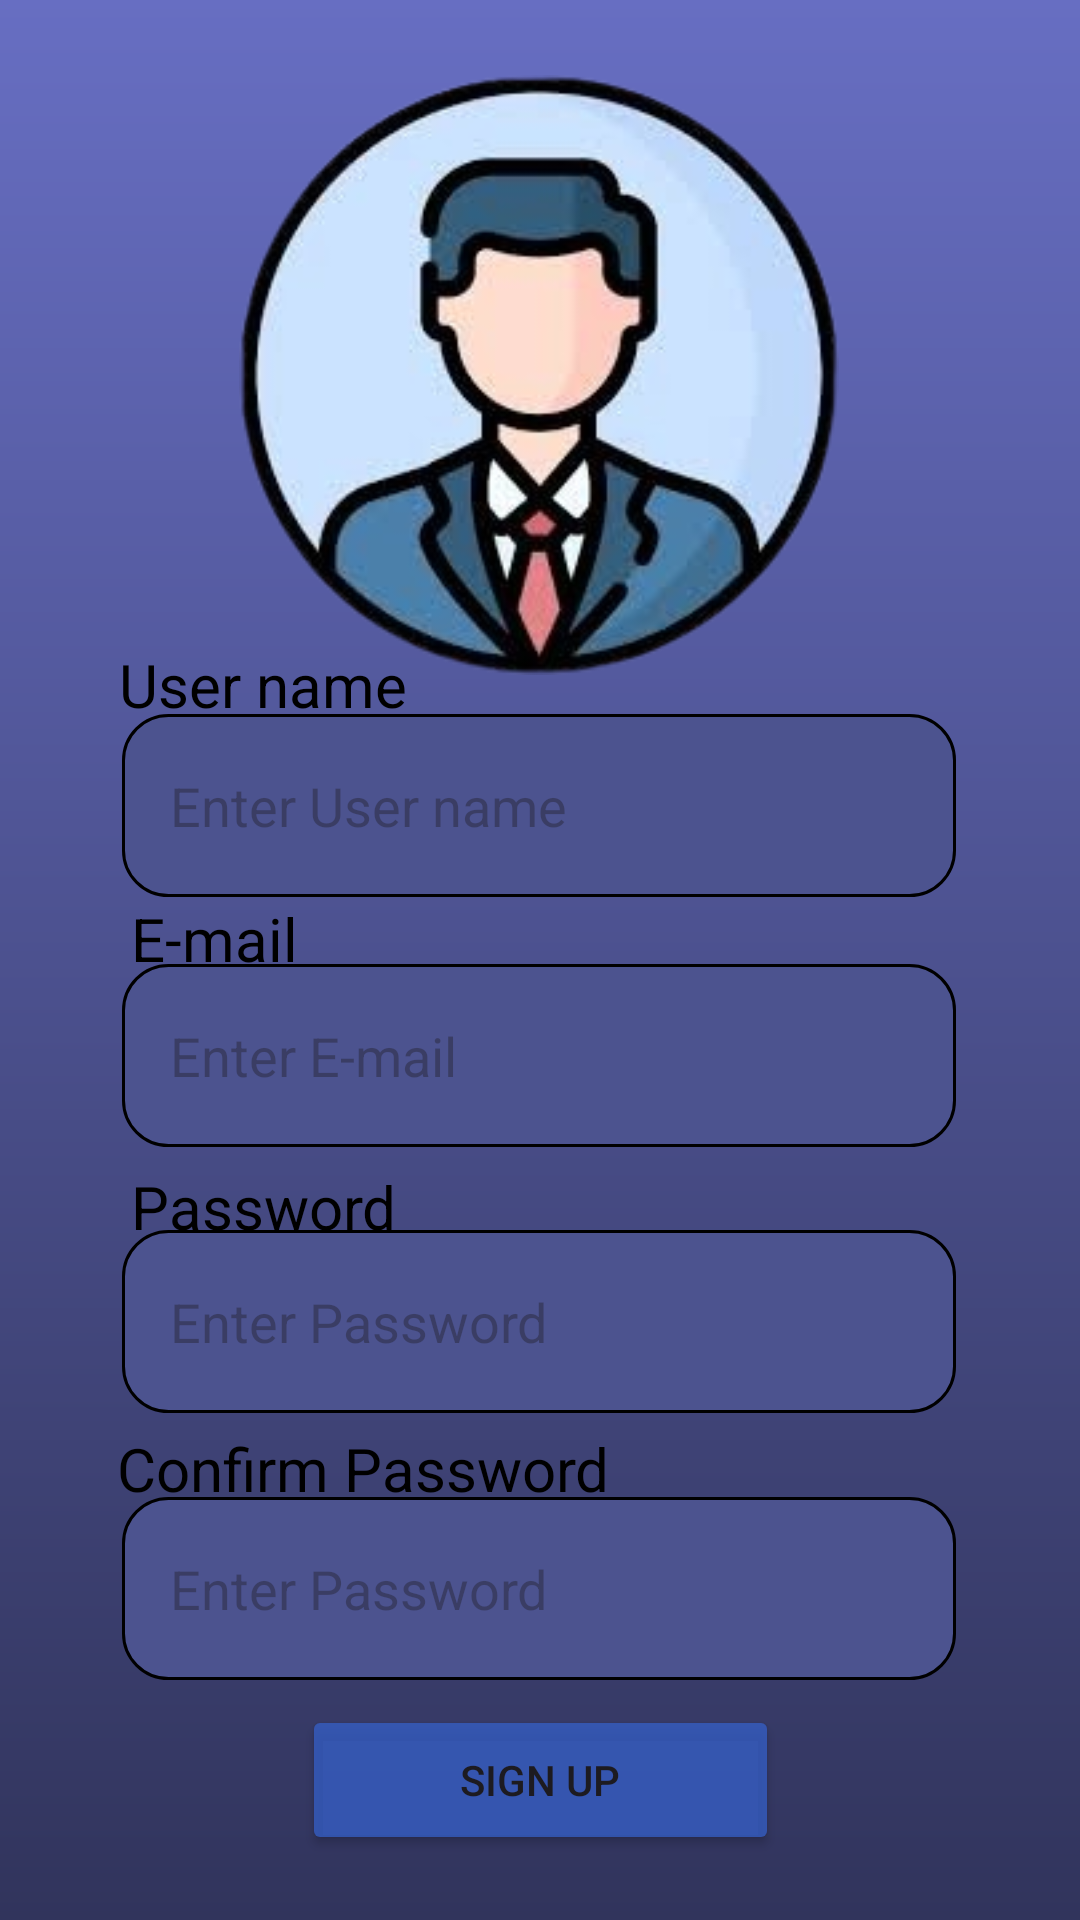

Reconstruct the res/layout file that produces this screen, plus the resources it refers to.
<!-- AndroidManifest.xml: application theme Theme.Lawyero -->
<!-- res/layout/activity_signup.xml -->
<?xml version="1.0" encoding="utf-8"?>
<androidx.constraintlayout.widget.ConstraintLayout xmlns:android="http://schemas.android.com/apk/res/android"
    xmlns:app="http://schemas.android.com/apk/res-auto"
    xmlns:tools="http://schemas.android.com/tools"
    android:layout_width="match_parent"
    android:layout_height="match_parent"
    android:background="@drawable/gradiant"
    tools:context=".signup">

    <EditText
        android:id="@+id/password"
        android:layout_width="278dp"
        android:layout_height="61dp"
        android:background="@drawable/box"
        android:ems="10"
        android:hint="Enter Password"
        android:inputType="textPassword"
        android:paddingStart="16dp"
        app:layout_constraintBottom_toBottomOf="parent"
        app:layout_constraintEnd_toEndOf="parent"
        app:layout_constraintHorizontal_bias="0.496"
        app:layout_constraintStart_toStartOf="parent"
        app:layout_constraintTop_toTopOf="parent"
        app:layout_constraintVertical_bias="0.708" />

    <EditText
        android:id="@+id/username"
        android:layout_width="278dp"
        android:layout_height="61dp"
        android:background="@drawable/box"
        android:ems="10"
        android:hint="Enter User name"
        android:inputType="text"
        android:paddingStart="16dp"
        app:layout_constraintBottom_toBottomOf="parent"
        app:layout_constraintEnd_toEndOf="parent"
        app:layout_constraintHorizontal_bias="0.496"
        app:layout_constraintStart_toStartOf="parent"
        app:layout_constraintTop_toTopOf="parent"
        app:layout_constraintVertical_bias="0.411" />

    <ImageView
        android:id="@+id/imageView3"
        android:layout_width="200dp"
        android:layout_height="206dp"
        app:layout_constraintBottom_toBottomOf="parent"
        app:layout_constraintEnd_toEndOf="parent"
        app:layout_constraintHorizontal_bias="0.497"
        app:layout_constraintStart_toStartOf="parent"
        app:layout_constraintTop_toTopOf="parent"
        app:layout_constraintVertical_bias="0.051"
        app:srcCompat="@drawable/profile" />

    <TextView
        android:id="@+id/etextView"
        android:layout_width="135dp"
        android:layout_height="40dp"
        android:text="E-mail"
        android:textAlignment="center"
        android:textColor="#000000"
        android:textSize="20sp"
        app:layout_constraintBottom_toBottomOf="parent"
        app:layout_constraintEnd_toEndOf="parent"
        app:layout_constraintHorizontal_bias="0.018"
        app:layout_constraintStart_toStartOf="parent"
        app:layout_constraintTop_toTopOf="parent"
        app:layout_constraintVertical_bias="0.499" />

    <TextView
        android:id="@+id/ctextView"
        android:layout_width="219dp"
        android:layout_height="42dp"
        android:text="Confirm Password"
        android:textAlignment="center"
        android:textColor="#000000"
        android:textSize="20sp"
        app:layout_constraintBottom_toBottomOf="parent"
        app:layout_constraintEnd_toEndOf="parent"
        app:layout_constraintHorizontal_bias="0.083"
        app:layout_constraintStart_toStartOf="parent"
        app:layout_constraintTop_toTopOf="parent"
        app:layout_constraintVertical_bias="0.796" />

    <TextView
        android:id="@+id/ptextView"
        android:layout_width="135dp"
        android:layout_height="40dp"
        android:text="Password"
        android:textAlignment="center"
        android:textColor="#000000"
        android:textSize="20sp"
        app:layout_constraintBottom_toBottomOf="parent"
        app:layout_constraintEnd_toEndOf="parent"
        app:layout_constraintHorizontal_bias="0.09"
        app:layout_constraintStart_toStartOf="parent"
        app:layout_constraintTop_toTopOf="parent"
        app:layout_constraintVertical_bias="0.648" />

    <TextView
        android:id="@+id/textView"
        android:layout_width="135dp"
        android:layout_height="40dp"
        android:text="User name"
        android:textAlignment="center"
        android:textColor="#000000"
        android:textSize="20sp"
        app:layout_constraintBottom_toBottomOf="parent"
        app:layout_constraintEnd_toEndOf="parent"
        app:layout_constraintHorizontal_bias="0.09"
        app:layout_constraintStart_toStartOf="parent"
        app:layout_constraintTop_toTopOf="parent"
        app:layout_constraintVertical_bias="0.358" />

    <EditText
        android:id="@+id/email"
        android:layout_width="278dp"
        android:layout_height="61dp"
        android:background="@drawable/box"
        android:ems="10"
        android:hint="Enter E-mail"
        android:inputType="textEmailAddress"
        android:paddingStart="16dp"
        app:layout_constraintBottom_toBottomOf="parent"
        app:layout_constraintEnd_toEndOf="parent"
        app:layout_constraintHorizontal_bias="0.496"
        app:layout_constraintStart_toStartOf="parent"
        app:layout_constraintTop_toTopOf="parent"
        app:layout_constraintVertical_bias="0.555" />

    <EditText
        android:id="@+id/cpassword"
        android:layout_width="278dp"
        android:layout_height="61dp"
        android:background="@drawable/box"
        android:ems="10"
        android:hint="Enter Password"
        android:inputType="textPassword"
        android:paddingStart="16dp"
        app:layout_constraintBottom_toBottomOf="parent"
        app:layout_constraintEnd_toEndOf="parent"
        app:layout_constraintHorizontal_bias="0.496"
        app:layout_constraintStart_toStartOf="parent"
        app:layout_constraintTop_toTopOf="parent"
        app:layout_constraintVertical_bias="0.862" />

    <Button
        android:id="@+id/signUp"
        android:layout_width="159dp"
        android:layout_height="50dp"
        android:backgroundTint="#C6355EC6"
        android:text="Sign up"
        app:layout_constraintBottom_toBottomOf="parent"
        app:layout_constraintEnd_toEndOf="parent"
        app:layout_constraintStart_toStartOf="parent"
        app:layout_constraintTop_toTopOf="parent"
        app:layout_constraintVertical_bias="0.963" />


</androidx.constraintlayout.widget.ConstraintLayout>
<!-- resources referenced by this layout -->
<resources>
  <!-- drawable box (drawable) -->
  <?xml version="1.0" encoding="utf-8"?>
  <shape xmlns:android="http://schemas.android.com/apk/res/android"
      android:shape="rectangle">
  
      
      <solid android:color="#4C538F" />
  
      
      <stroke
          android:width="1dp"
          android:color="#000000" />
  
      
      <corners android:radius="15dp"/>
  </shape>
  <!-- drawable gradiant (drawable) -->
  <?xml version="1.0" encoding="utf-8"?>
  <shape xmlns:android="http://schemas.android.com/apk/res/android"
      android:shape="rectangle">
  
      <gradient
          android:angle="90"
          android:startColor="#31345C"
          android:endColor="#676EC2"
          android:type="linear"/>
  
  </shape>
  <!-- drawable profile: png bitmap (drawable, 73144 bytes) -->
  <style name="Theme.Lawyero" parent="Base.Theme.Lawyero" />
  <style name="Base.Theme.Lawyero" parent="Theme.Material3.DayNight.NoActionBar">
          
          
      </style>
</resources>
